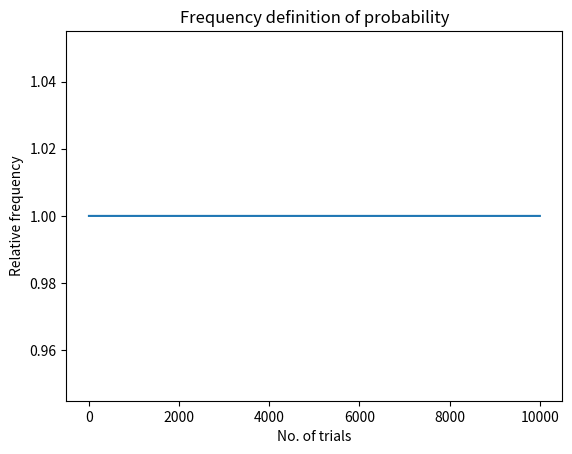

Source code (Python):
import matplotlib.pyplot as plt
import random

outcome = ["H","T"]
required_outcome = ["H","T"]
frequency = 0
TRIALS= 10000


x = [] # for number of trials
y = [] # for relative frequency
print(1)

for trial in range(1, TRIALS + 1):
    trial_result = random.choice(outcome)

    for i in required_outcome:
        if trial_result == i:
            frequency +=1

    relative_frequency = (frequency/trial)
    x.append(trial)
    y.append(relative_frequency)

# plotting
plt.plot(x,y)
plt.title("Frequency definition of probability")
plt.xlabel("No. of trials")
plt.ylabel("Relative frequency")
plt.show()
